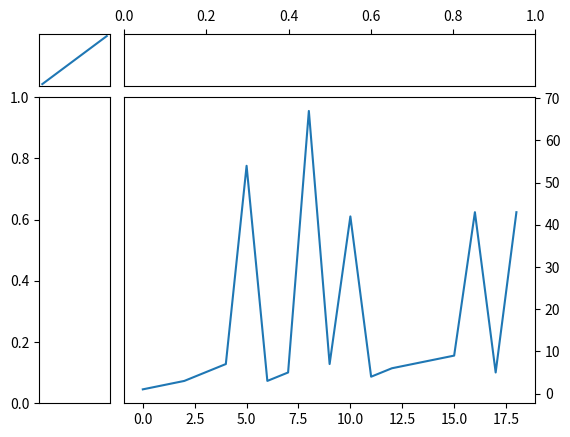

Source code (Python):
import matplotlib.pyplot as plt




def construct_plot_composition(plt):
    x,y = 6,6
    ax0 = plt.subplot2grid((x, y), (0, 0))
    top = plt.subplot2grid((x, y), (0, 1), colspan=x, rowspan=1)
    left = plt.subplot2grid((x, y), (1, 0), colspan=1, rowspan=y)
    main = plt.subplot2grid((x, y), (1, 1), colspan=x, rowspan=y)

    ax0.get_xaxis().set_visible(False)
    ax0.get_yaxis().set_visible(False)

    #top.get_xaxis().set_visible(False)
    top.get_yaxis().set_visible(False)
    top.xaxis.set_ticks_position('top')

    left.get_xaxis().set_visible(False)
    #left.get_yaxis().set_visible(False)

    #main.get_xaxis().set_visible(False)
    #main.get_yaxis().set_visible(False)
    main.yaxis.set_ticks_position('right')

    #plt.rc('grid', linestyle="-", color='black')
    #plt.grid(True)

    #ax0.plot([1, 2])
    #main.plot([1,2,3,5,7,54,3,5,67,7,42,4,6,7,8,9,43,5,43,])

    return ax0, top, left, main








def main_for_testing():
    fig = plt.figure()
    ax0, top, left, main = construct_plot_composition(plt)
    ax0.plot([1, 2])
    main.plot([1,2,3,5,7,54,3,5,67,7,42,4,6,7,8,9,43,5,43,])
    plt.savefig('out09.png')






if __name__ == '__main__':
    main_for_testing()















###################################################################
### OLD ###########################################################
###################################################################
def edited():
    fig = plt.figure()
    x,y = 6,6
    ax0 = plt.subplot2grid((x, y), (0, 0))
    top = plt.subplot2grid((x, y), (0, 1), colspan=x, rowspan=1)
    left = plt.subplot2grid((x, y), (1, 0), colspan=1, rowspan=y)
    main = plt.subplot2grid((x, y), (1, 1), colspan=x, rowspan=y)

    ax0.get_xaxis().set_visible(False)
    ax0.get_yaxis().set_visible(False)

    #top.get_xaxis().set_visible(False)
    top.get_yaxis().set_visible(False)
    top.xaxis.set_ticks_position('top')

    left.get_xaxis().set_visible(False)
    #left.get_yaxis().set_visible(False)

    #main.get_xaxis().set_visible(False)
    #main.get_yaxis().set_visible(False)
    main.yaxis.set_ticks_position('right')

    plt.rc('grid', linestyle="-", color='black')
    
    plt.grid(True)

    ax0.plot([1, 2])
    main.plot([1,2,3,5,7,54,3,5,67,7,42,4,6,7,8,9,43,5,43,])
    #main.plot([[1,2,3],[5,3,2]] )

    plt.plot([0, 1], [0, 3], '-k')

    plt.axhline(4, color='red')
    plt.axvline(4, color='red')
    
    plt.savefig('out08.png')

#edited()
    
###################################################################
###################################################################
